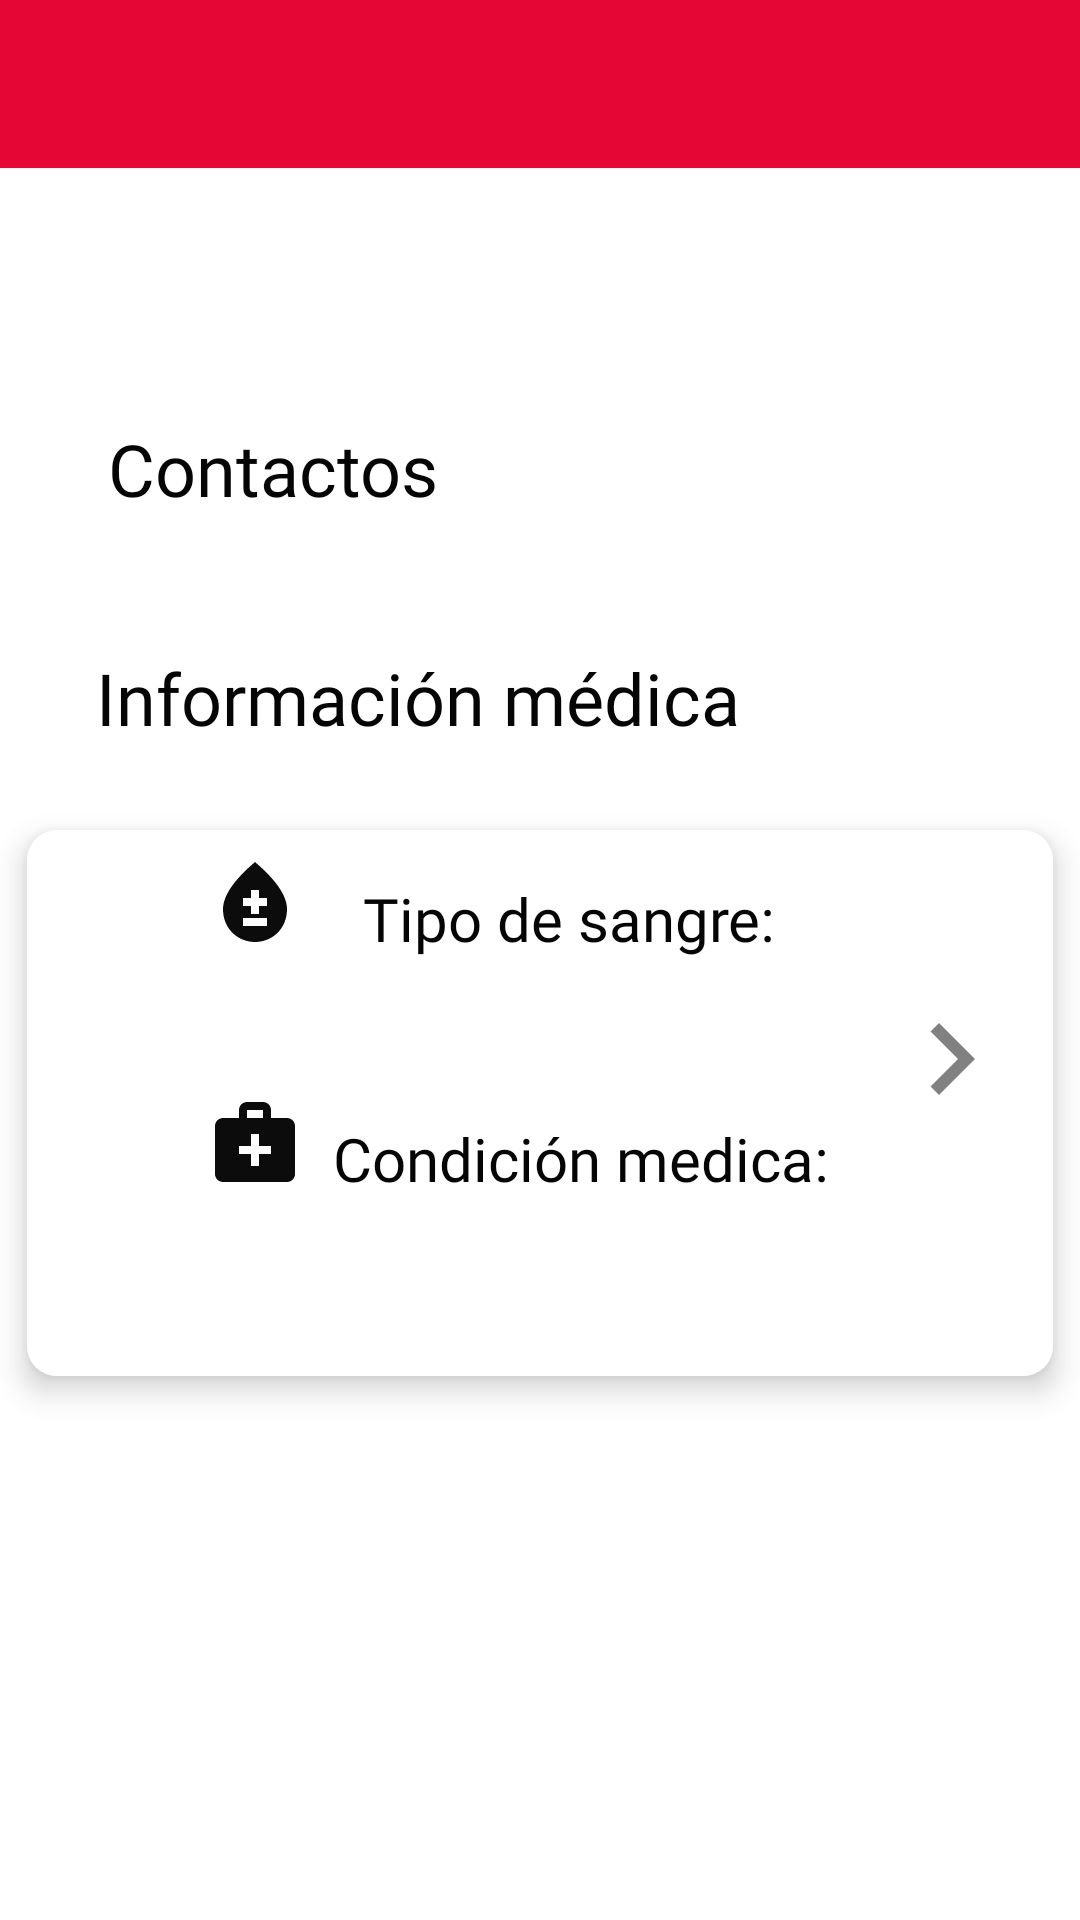

Produce the Android XML layout that renders to this screen, including the resource entries it uses.
<!-- AndroidManifest.xml: activity theme materialDesignbyEMFEmergency -->
<!-- res/layout/activity_profile_mednfo.xml -->
<?xml version="1.0" encoding="utf-8"?>
<androidx.constraintlayout.widget.ConstraintLayout xmlns:android="http://schemas.android.com/apk/res/android"
    xmlns:app="http://schemas.android.com/apk/res-auto"
    xmlns:tools="http://schemas.android.com/tools"
    android:layout_width="match_parent"
    android:layout_height="match_parent"
    tools:context=".view.emergency.section.settings.profile.ProfileMednfoActivity">

    <com.google.android.material.appbar.AppBarLayout
        android:id="@+id/appBarLayout"
        android:layout_width="match_parent"
        android:layout_height="wrap_content"
        android:divider="@android:color/darker_gray"
        android:theme="@style/materialDesignbyEMFEmergency"
        app:layout_constraintEnd_toEndOf="parent"
        app:layout_constraintStart_toStartOf="parent"
        app:layout_constraintTop_toTopOf="parent">

        <androidx.appcompat.widget.Toolbar
            android:id="@+id/toolbarMedInfo"
            android:layout_width="match_parent"
            android:layout_height="?attr/actionBarSize"
            android:theme="@style/materialDesignbyEMFEmergency"
            android:visibility="visible"
            app:popupTheme="@style/materialDesignbyEMFEmergency"
            app:subtitleTextColor="@color/primary_white"
            app:titleTextColor="@color/icons" />
    </com.google.android.material.appbar.AppBarLayout>

    <androidx.cardview.widget.CardView
        android:id="@+id/cardViewListContactShort"
        android:layout_width="match_parent"
        android:layout_height="wrap_content"
        android:clickable="true"
        android:focusable="true"
        android:foreground="?android:attr/selectableItemBackground"
        app:cardCornerRadius="10dp"
        app:cardElevation="6dp"
        app:cardUseCompatPadding="true"
        app:layout_constraintEnd_toEndOf="parent"
        app:layout_constraintStart_toStartOf="parent"
        app:layout_constraintTop_toBottomOf="@+id/textView5">

        <androidx.constraintlayout.widget.ConstraintLayout
            android:id="@+id/layout_cardview_list_contact_short"
            android:layout_width="match_parent"
            android:layout_height="wrap_content"
            android:background="@color/primary_white">

            <androidx.recyclerview.widget.RecyclerView
                android:id="@+id/recyclerviewShotContacts"
                android:layout_width="match_parent"
                android:layout_height="wrap_content"
                app:layout_constraintBottom_toBottomOf="parent"
                app:layout_constraintEnd_toEndOf="parent"
                app:layout_constraintStart_toStartOf="parent"
                app:layout_constraintTop_toTopOf="parent" />
        </androidx.constraintlayout.widget.ConstraintLayout>
    </androidx.cardview.widget.CardView>

    <TextView
        android:id="@+id/textView5"
        android:layout_width="wrap_content"
        android:layout_height="wrap_content"
        android:layout_marginStart="36dp"
        android:layout_marginTop="84dp"
        android:fontFamily="@font/ubuntu_medium"
        android:text="@string/text_contacts"
        android:textColor="@color/text_black"
        android:textSize="24sp"
        app:layout_constraintStart_toStartOf="parent"
        app:layout_constraintTop_toBottomOf="@+id/appBarLayout" />

    <TextView
        android:id="@+id/textView17"
        android:layout_width="wrap_content"
        android:layout_height="wrap_content"
        android:layout_marginStart="32dp"
        android:layout_marginTop="20dp"
        android:fontFamily="@font/ubuntu_medium"
        android:text="@string/text_info_medica_2"
        android:textColor="@color/text_black"
        android:textSize="24sp"
        app:layout_constraintStart_toStartOf="parent"
        app:layout_constraintTop_toBottomOf="@+id/cardViewListContactShort" />

    <androidx.cardview.widget.CardView
        android:id="@+id/cardViewInfoMed"
        android:layout_width="match_parent"
        android:layout_height="wrap_content"
        android:layout_marginTop="16dp"
        android:layout_marginBottom="16dp"
        android:clickable="true"
        android:focusable="true"
        android:foreground="?android:attr/selectableItemBackground"
        app:cardCornerRadius="10dp"
        app:cardElevation="6dp"
        app:cardUseCompatPadding="true"
        app:layout_constraintEnd_toEndOf="parent"
        app:layout_constraintStart_toStartOf="parent"
        app:layout_constraintTop_toBottomOf="@+id/textView17">

        <androidx.constraintlayout.widget.ConstraintLayout
            android:id="@+id/layout_cardview_call_emergency"
            android:layout_width="match_parent"
            android:layout_height="wrap_content"
            android:background="@color/primary_white">


            <TextView
                android:id="@+id/tvFullNameProfile"
                android:layout_width="wrap_content"
                android:layout_height="wrap_content"
                android:layout_marginStart="20dp"
                android:layout_marginTop="16dp"
                android:fontFamily="@font/ubuntu_medium"
                android:text="Tipo de sangre: "
                android:textColor="@color/text_black"
                android:textSize="20sp"
                app:layout_constraintStart_toEndOf="@+id/imageView5"
                app:layout_constraintTop_toTopOf="parent" />

            <TextView
                android:id="@+id/tvValueTypeBlood"
                android:layout_width="wrap_content"
                android:layout_height="wrap_content"
                android:layout_marginTop="6dp"
                android:fontFamily="@font/ubuntu_medium"
                android:textColor="@color/colorPrimaryDark"
                android:textSize="20sp"
                android:textStyle="bold"
                app:layout_constraintEnd_toEndOf="parent"
                app:layout_constraintStart_toStartOf="parent"
                app:layout_constraintTop_toBottomOf="@+id/tvFullNameProfile" />

            <TextView
                android:id="@+id/tvValueMedCondition"
                android:layout_width="wrap_content"
                android:layout_height="wrap_content"
                android:layout_marginTop="16dp"
                android:layout_marginBottom="16dp"
                android:fontFamily="@font/ubuntu_medium"
                android:textColor="@color/colorPrimaryDark"
                android:textSize="20sp"
                android:textStyle="bold"
                app:layout_constraintBottom_toBottomOf="parent"
                app:layout_constraintEnd_toEndOf="parent"
                app:layout_constraintStart_toStartOf="parent"
                app:layout_constraintTop_toBottomOf="@+id/tvFullNameProfile2"
                app:layout_constraintVertical_bias="0.26999998" />

            <TextView
                android:id="@+id/tvFullNameProfile2"
                android:layout_width="wrap_content"
                android:layout_height="wrap_content"
                android:layout_marginStart="10dp"
                android:layout_marginTop="20dp"
                android:fontFamily="@font/ubuntu_medium"
                android:text="Condición medica: "
                android:textColor="@color/text_black"
                android:textSize="20sp"
                app:layout_constraintStart_toEndOf="@+id/imageView6"
                app:layout_constraintTop_toBottomOf="@+id/tvValueTypeBlood" />

            <ImageView
                android:id="@+id/imageView5"
                android:layout_width="wrap_content"
                android:layout_height="wrap_content"
                android:layout_marginStart="60dp"
                android:layout_marginTop="8dp"
                app:layout_constraintStart_toStartOf="parent"
                app:layout_constraintTop_toTopOf="parent"
                app:srcCompat="@drawable/ic_baseline_bloodtype_24" />

            <ImageView
                android:id="@+id/imageView6"
                android:layout_width="wrap_content"
                android:layout_height="wrap_content"
                android:layout_marginStart="60dp"
                android:layout_marginTop="12dp"
                app:layout_constraintStart_toStartOf="parent"
                app:layout_constraintTop_toBottomOf="@+id/tvValueTypeBlood"
                app:srcCompat="@drawable/ic_baseline_medical_services_32" />

            <ImageView
                android:id="@+id/imageView7"
                android:layout_width="wrap_content"
                android:layout_height="wrap_content"
                android:layout_marginEnd="10dp"
                app:layout_constraintBottom_toBottomOf="parent"
                app:layout_constraintEnd_toEndOf="parent"
                app:layout_constraintTop_toTopOf="parent"
                app:layout_constraintVertical_bias="0.39"
                app:srcCompat="@drawable/ic_baseline_navigate_next_32" />


        </androidx.constraintlayout.widget.ConstraintLayout>
    </androidx.cardview.widget.CardView>

</androidx.constraintlayout.widget.ConstraintLayout>
<!-- resources referenced by this layout -->
<resources>
  <color name="colorPrimaryDark">#E20030</color>
  <color name="icons">#FFFFFF</color>
  <color name="primary_white">#FFFFFF</color>
  <color name="text_black">#050505</color>
  <!-- drawable ic_baseline_bloodtype_24 (drawable) -->
  <vector android:height="32dp" android:tint="#0C0C0C"
      android:viewportHeight="24" android:viewportWidth="24"
      android:width="32dp" xmlns:android="http://schemas.android.com/apk/res/android">
      <path android:fillColor="@android:color/white" android:pathData="M12,2c-5.33,4.55 -8,8.48 -8,11.8c0,4.98 3.8,8.2 8,8.2s8,-3.22 8,-8.2C20,10.48 17.33,6.55 12,2zM15,18H9v-2h6V18zM15,13h-2v2h-2v-2H9v-2h2V9h2v2h2V13z"/>
  </vector>
  <!-- drawable ic_baseline_medical_services_32 (drawable) -->
  <vector android:height="32dp" android:tint="#0C0C0C"
      android:viewportHeight="24" android:viewportWidth="24"
      android:width="32dp" xmlns:android="http://schemas.android.com/apk/res/android">
      <path android:fillColor="@android:color/white" android:pathData="M20,6h-4V4c0,-1.1 -0.9,-2 -2,-2h-4C8.9,2 8,2.9 8,4v2H4C2.9,6 2,6.9 2,8v12c0,1.1 0.9,2 2,2h16c1.1,0 2,-0.9 2,-2V8C22,6.9 21.1,6 20,6zM10,4h4v2h-4V4zM16,15h-3v3h-2v-3H8v-2h3v-3h2v3h3V15z"/>
  </vector>
  <!-- drawable ic_baseline_navigate_next_32 (drawable) -->
  <vector android:autoMirrored="true" android:height="48dp"
      android:tint="#818181" android:viewportHeight="24"
      android:viewportWidth="24" android:width="48dp" xmlns:android="http://schemas.android.com/apk/res/android">
      <path android:fillColor="@android:color/white" android:pathData="M10,6L8.59,7.41 13.17,12l-4.58,4.59L10,18l6,-6z"/>
  </vector>
  <string name="text_contacts">Contactos</string>
  <string name="text_info_medica_2">Información médica</string>
  <style name="materialDesignbyEMFEmergency" parent="Theme.MaterialComponents.Light.NoActionBar">
          <item name="colorPrimary">@color/colorPrimary</item>
          <item name="colorPrimaryDark">@color/colorPrimaryDark</item>
          <item name="titleTextColor">@color/white</item>
      </style>
  <color name="colorPrimary">#e60636</color>
  <color name="white">#FFFFFFFF</color>
</resources>
